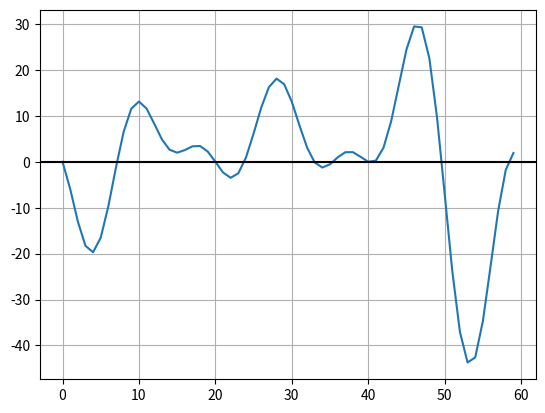

Here is the Python script that generated this plot:
import numpy as np
import matplotlib.pyplot as plt
pi = np.pi

# PARAMETERS
TIME_VECTOR_SIZE = 60

# amplitudes for frequency [1,2,3,4,5,6]
AMPL_VECTOR_SIN = [ 1.23,  4.56,  7.89, -1.23, -4.56, -7.89]
AMPL_VECTOR_COS = [-9.87, -6.54, -3.21,  9.87,  6.54,  3.21]

# CALCULATION
t = np.linspace(0, 2*pi,TIME_VECTOR_SIZE, endpoint=False)

Tx = np.zeros(TIME_VECTOR_SIZE)
for i, (amp_sin,amp_cos) in enumerate(zip(AMPL_VECTOR_SIN,AMPL_VECTOR_COS)):
    f   =  i + 1 
    Tx +=  (amp_sin * np.sin(f*t)) + (amp_cos * np.cos(f*t))

# PRESENTATION
plt.plot(Tx)
plt.axhline(y=0,color='black')
plt.grid()
plt.show()

# SAVING
np.save('TxSignal',Tx)

